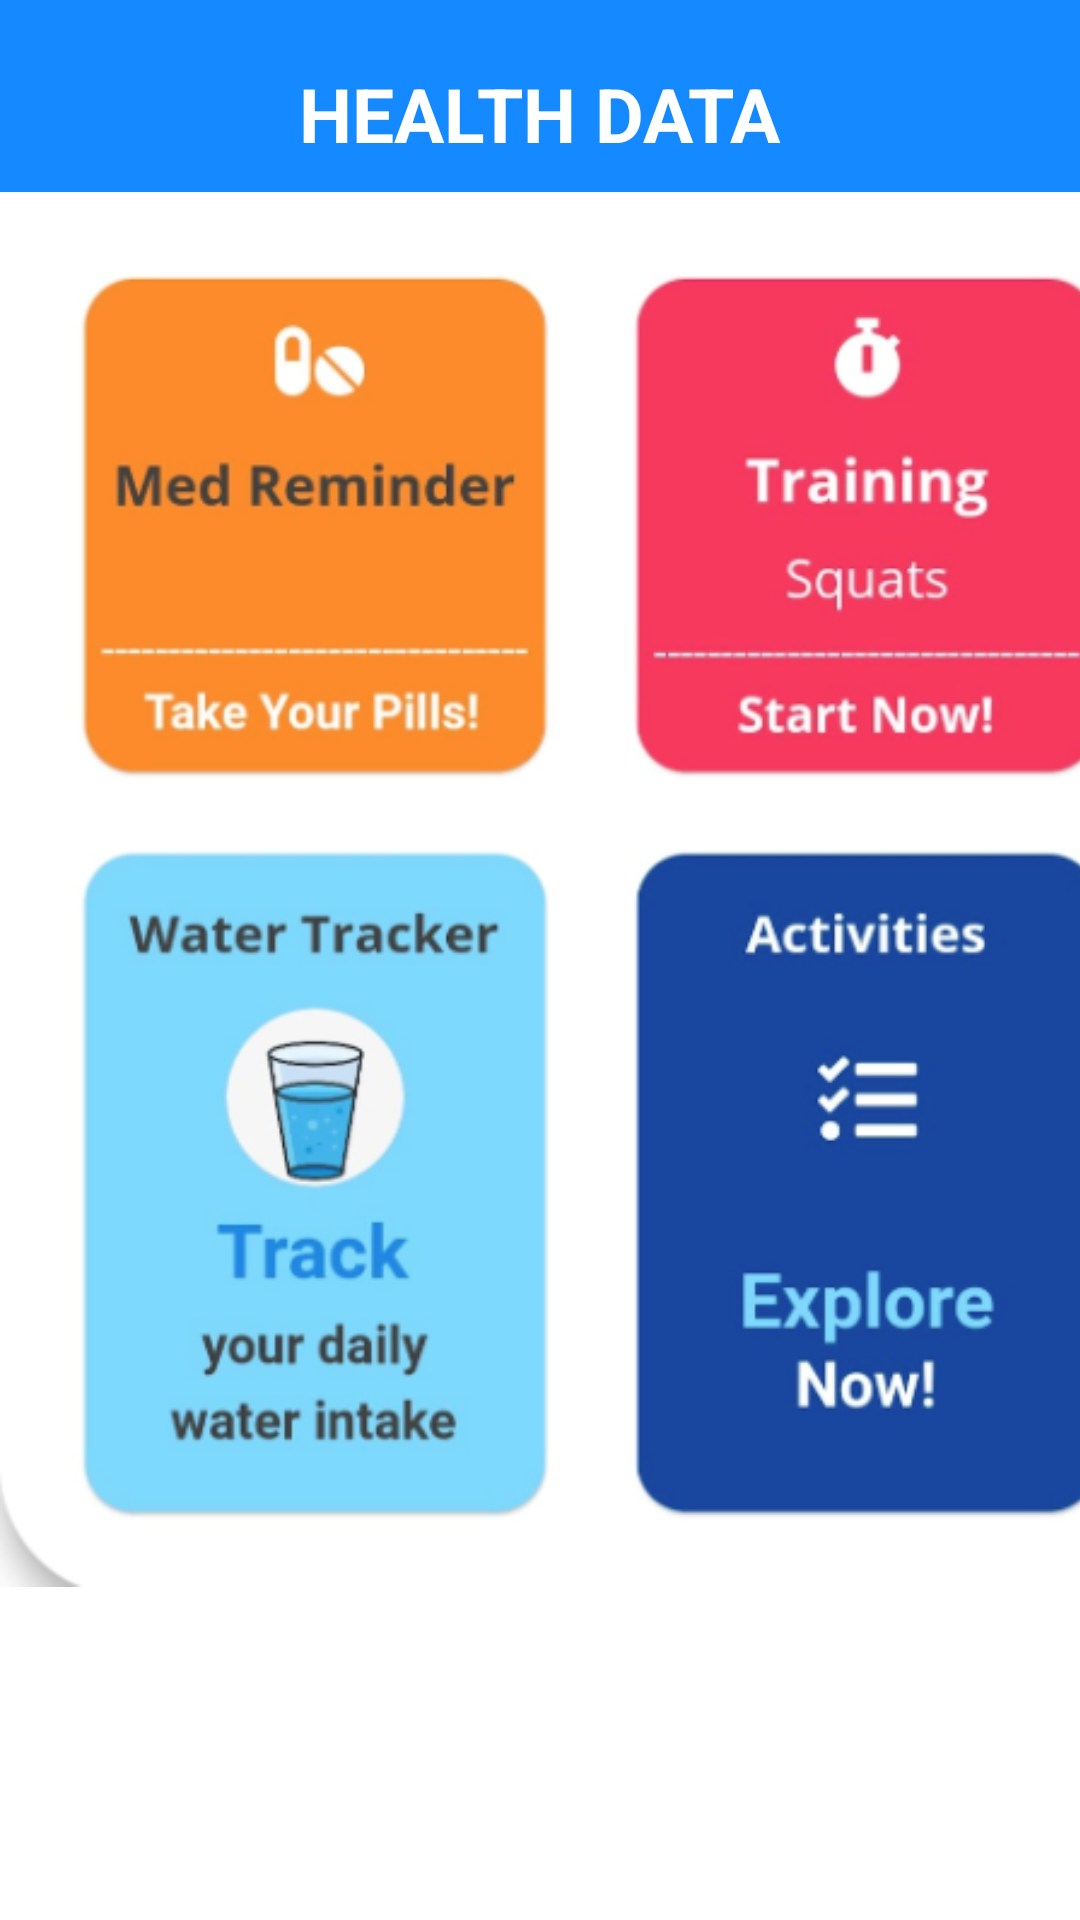

This screen was rendered from an Android layout file. Write that file and the resources it references.
<!-- AndroidManifest.xml: application theme Theme.SwacchStepIntern -->
<!-- res/layout/activity_main4.xml -->
<?xml version="1.0" encoding="utf-8"?>
<androidx.constraintlayout.widget.ConstraintLayout xmlns:android="http://schemas.android.com/apk/res/android"
    xmlns:app="http://schemas.android.com/apk/res-auto"
    xmlns:tools="http://schemas.android.com/tools"
    android:layout_width="match_parent"
    android:layout_height="match_parent"
    tools:context=".MainActivity4">
    <View
        android:id="@+id/topView"
        android:layout_width="445dp"
        android:layout_height="61dp"
        android:background="#1589FF"
        app:layout_constraintEnd_toEndOf="parent"
        app:layout_constraintHorizontal_bias="0.0"
        app:layout_constraintStart_toStartOf="parent"
        app:layout_constraintTop_toTopOf="parent" />

    <View
        android:id="@+id/view5"
        android:layout_width="443dp"
        android:layout_height="113dp"
        android:background="@drawable/wave"
        app:layout_constraintEnd_toEndOf="parent"
        app:layout_constraintHorizontal_bias="0.0"
        app:layout_constraintStart_toStartOf="parent"
        app:layout_constraintTop_toBottomOf="@+id/topView" />

    <TextView
        android:layout_width="210dp"
        android:layout_height="76dp"
        android:gravity="center"
        android:text="HEALTH DATA"
        android:textColor="#fff"
        android:textSize="25sp"
        android:textStyle="bold"
        app:layout_constraintBottom_toTopOf="@+id/inputname"
        app:layout_constraintEnd_toEndOf="parent"
        app:layout_constraintHorizontal_bias="0.497"
        app:layout_constraintStart_toStartOf="parent"
        app:layout_constraintTop_toTopOf="@+id/topView"
        app:layout_constraintVertical_bias="0.0"
        tools:ignore="UnknownIdInLayout" />

    <ImageView
        android:layout_width="394dp"
        android:layout_height="593dp"
        android:src="@drawable/abc1"
        tools:ignore="MissingConstraints"
        tools:layout_editor_absoluteX="0dp"
        tools:layout_editor_absoluteY="105dp" />

    <Button
        android:id="@+id/medicine"
        android:layout_width="326dp"
        android:layout_height="55dp"
        android:layout_marginStart="32dp"
        android:layout_marginEnd="32dp"
        android:layout_marginBottom="36dp"
        android:background="@drawable/round_bg"
        android:text="Medicine"
        android:textColor="@android:color/white"
        android:textSize="18sp"
        android:textStyle="bold"
        app:layout_constraintBottom_toBottomOf="parent"
        app:layout_constraintEnd_toEndOf="parent"
        app:layout_constraintHorizontal_bias="0.476"
        app:layout_constraintStart_toStartOf="parent"
        app:layout_constraintTop_toBottomOf="@+id/inputPassword"
        app:layout_constraintVertical_bias="0.374"
        tools:ignore="InvalidId,UnknownIdInLayout" />


</androidx.constraintlayout.widget.ConstraintLayout>
<!-- resources referenced by this layout -->
<resources>
  <!-- drawable abc1: png bitmap (drawable-v24, 139978 bytes) -->
  <!-- drawable wave (drawable-v24) -->
  <vector xmlns:android="http://schemas.android.com/apk/res/android"
      android:width="1440dp"
      android:height="320dp"
      android:viewportWidth="1440"
      android:viewportHeight="420">
    <path
        android:pathData="M0,224L48,192C96,160 192,96 288,96C384,96 480,160 576,176C672,192 768,160 864,176C960,192 1056,256 1152,240C1248,224 1344,128 1392,80L1440,32L1440,0L1392,0C1344,0 1248,0 1152,0C1056,0 960,0 864,0C768,0 672,0 576,0C480,0 384,0 288,0C192,0 96,0 48,0L0,0Z"
        android:fillColor="#1589FF"
        android:fillAlpha="1"/>
  </vector>
  <style name="Theme.SwacchStepIntern" parent="Theme.MaterialComponents.Light.NoActionBar">
          
          <item name="colorPrimary">#075E54</item>
          <item name="colorPrimaryVariant">#075E54</item>
          <item name="colorOnPrimary">#075E54</item>
          
          <item name="colorSecondary">#075E54</item>
          <item name="colorSecondaryVariant">#075E54</item>
          <item name="colorOnSecondary">#075E54</item>
          
          <item name="android:statusBarColor" tools:targetApi="l">?attr/colorPrimaryVariant</item>
          
      </style>
</resources>
